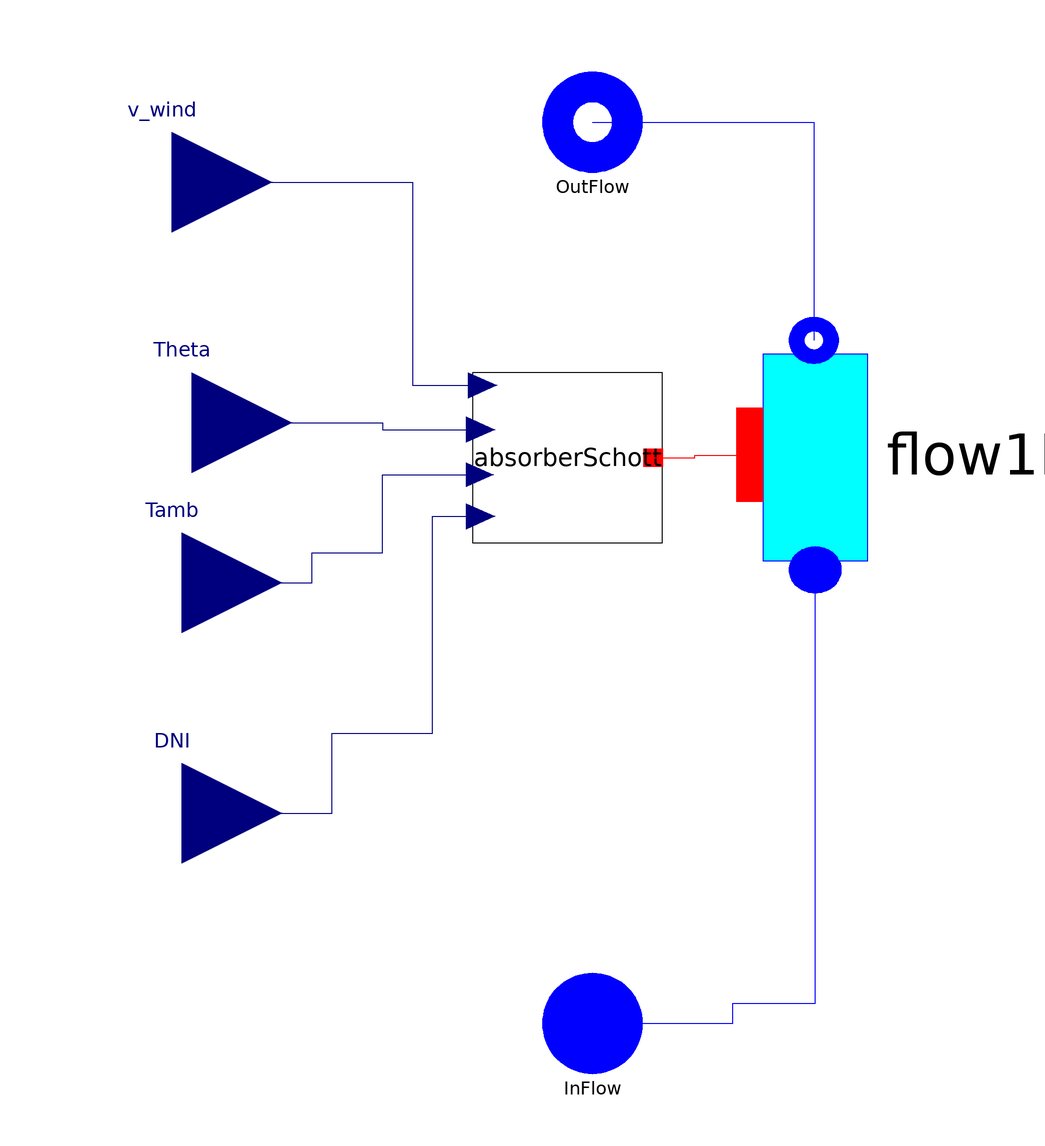

The component connection diagram of the Modelica model below, drawn from its own Placement and Line annotations.

model SolarField_SchottSopo
  "Solar field model with Schott PTR70 or Sopogy solar collector"
replaceable package Medium1 = ThermoCycle.Media.DummyFluid
                                           constrainedby
    Modelica.Media.Interfaces.PartialMedium                                                      annotation (choicesAllMatching = true);

/********************* PARAMETERS *******************************************************************/
constant Real  pi = Modelica.Constants.pi;

/********************* GEOMETRIES *********************/
parameter Integer N(min=1) = 2 "Number of cells per collector";
parameter Integer Ns(min=1) = 1 "Number of Collector in series";
parameter Integer Nt(min=1) = 1 "Number of collectors in parallel";

/*********************  Parameters for convective heat transfer in the fluid *********************/

parameter Modelica.SIunits.CoefficientOfHeatTransfer Unom_l=300
    "if HTtype = LiqVap: heat transfer coefficient, liquid zone" annotation (Dialog(group="Heat transfer", tab="General"));
parameter Modelica.SIunits.CoefficientOfHeatTransfer Unom_tp=700
    "if HTtype = LiqVap: heat transfer coefficient, two-phase zone" annotation (Dialog(group="Heat transfer", tab="General"));
parameter Modelica.SIunits.CoefficientOfHeatTransfer Unom_v=400
    "if HTtype = LiqVap: heat transfer coefficient, vapor zone" annotation (Dialog(group="Heat transfer", tab="General"));
parameter Modelica.SIunits.MassFlowRate Mdotnom "Total nominal Mass flow";
// Fluid initial values
parameter Modelica.SIunits.Temperature Tstart_inlet
    "Temperature of the fluid at the inlet of the collector" annotation (Dialog(tab="Initialization"));
parameter Modelica.SIunits.Temperature Tstart_outlet
    "Temperature of the fluid at the outlet of the collector" annotation (Dialog(tab="Initialization"));

final parameter Modelica.SIunits.Temperature[Ns] Tstart_inlet_collector =  ThermoCycle.Functions.Solar.T_start_inlet(T_start_inlet=Tstart_inlet,T_start_outlet=Tstart_outlet,Ns=Ns);

final parameter Modelica.SIunits.Temperature[Ns] Tstart_outlet_collector = ThermoCycle.Functions.Solar.T_start_outlet(T_start_inlet=Tstart_inlet,T_start_outlet=Tstart_outlet,Ns=Ns);

parameter Modelica.SIunits.Pressure pstart
    "Temperature of the fluid at the inlet of the collector" annotation (Dialog(tab="Initialization"));
/*steady state */
parameter Boolean steadystate_T_fl=false
    "if true, sets the derivative of the fluid Temperature in each cell to zero during Initialization"
                                                                                                      annotation (Dialog(group="Initialization options", tab="Initialization"));
/*********************************   NUMERICAL OPTION  *************************************************************/
  import ThermoCycle.Functions.Enumerations.Discretizations;
 parameter Discretizations Discretization=ThermoCycle.Functions.Enumerations.Discretizations.centr_diff
    "Selection of the spatial discretization scheme"  annotation (Dialog(tab="Numerical options"));
/*Working fluid*/
  parameter Boolean Mdotconst=false
    "Set to yes to assume constant mass flow rate of primary fluid at each node (easier convergence)"
    annotation (Dialog(tab="Numerical options"));
  parameter Boolean max_der=false
    "Set to yes to limit the density derivative of primary fluid during phase transitions"
    annotation (Dialog(tab="Numerical options"));
  parameter Boolean filter_dMdt=false
    "Set to yes to filter dMdt of primary fluid with a first-order filter"
    annotation (Dialog(tab="Numerical options"));
  parameter Real max_drhodt=100
    "Maximum value for the density derivative of primary fluid"
    annotation (Dialog(enable=max_der_wf, tab="Numerical options"));
  parameter Modelica.SIunits.Time TT=1
    "Integration time of the first-order filter"
    annotation (Dialog(enable=filter_dMdt, tab="Numerical options"));

/****************** GEOMETRY  *********************/
inner replaceable parameter
    ThermoCycle.Components.HeatFlow.Walls.SolarAbsorber.Geometry.Schott_SopoNova.BaseGeometry
                                                                                        CollectorGeometry
constrainedby
    ThermoCycle.Components.HeatFlow.Walls.SolarAbsorber.Geometry.Schott_SopoNova.BaseGeometry
                                                                                       annotation (choicesAllMatching=true);

/*************************** HEAT TRANSFER ************************************/
/*Secondary fluid*/
replaceable model FluidHeatTransferModel =
    ThermoCycle.Components.HeatFlow.HeatTransfer.MassFlowDependence
   constrainedby
    ThermoCycle.Components.HeatFlow.HeatTransfer.BaseClasses.PartialHeatTransferZones
                                                                                                      annotation (Dialog(group="Heat transfer", tab="General"),choicesAllMatching=true);

/******************************************  COMPONENTS *********************************************************/

  ThermoCycle.Components.HeatFlow.Walls.SolarAbsorber.AbsSchottSopo[Ns] absorberSchott(each N=N, each geometry=CollectorGeometry)
    annotation (Placement(transformation(extent={{-24,6},{14,40}})));
  Modelica.Blocks.Interfaces.RealInput v_wind
    annotation (Placement(transformation(extent={{-104,58},{-64,98}}),
        iconTransformation(extent={{-16,-16},{16,16}},
        rotation=0,
        origin={-66,98})));
  Modelica.Blocks.Interfaces.RealInput Theta
    annotation (Placement(transformation(extent={{-100,10},{-60,50}}),
        iconTransformation(extent={{-17,-17},{17,17}},
        rotation=0,
        origin={-65,55})));
  Modelica.Blocks.Interfaces.RealInput Tamb
    annotation (Placement(transformation(extent={{-102,-22},{-62,18}}),
        iconTransformation(extent={{-19,-19},{19,19}},
        rotation=0,
        origin={-67,7})));
  Modelica.Blocks.Interfaces.RealInput DNI
    annotation (Placement(transformation(extent={{-102,-68},{-62,-28}}),
        iconTransformation(extent={{-19,-19},{19,19}},
        rotation=0,
        origin={-65,-51})));
  Interfaces.Fluid.FlangeA InFlow( redeclare package Medium = Medium1)
    annotation (Placement(transformation(extent={{-10,-100},{10,-80}}),
        iconTransformation(extent={{30,-112},{50,-92}})));
  Interfaces.Fluid.FlangeB OutFlow( redeclare package Medium = Medium1)
    annotation (Placement(transformation(extent={{-10,80},{10,100}}),
        iconTransformation(extent={{30,108},{50,128}})));
  Components.FluidFlow.Pipes.Flow1Dim[Ns] flow1Dim(redeclare each package
      Medium =                                                                     Medium1,
  redeclare each final model Flow1DimHeatTransferModel =
        FluidHeatTransferModel,
    each N=N,
    each Nt=Nt,
    each A=CollectorGeometry.A_int_t,
    each V=CollectorGeometry.V_tube_int,
    each Mdotnom=Mdotnom,
    each Unom_l=Unom_l,
    each Unom_tp=Unom_tp,
    each Unom_v=Unom_v,
    each pstart=pstart,
    Tstart_inlet=Tstart_inlet_collector,
    Tstart_outlet=Tstart_outlet_collector,
    each Mdotconst=Mdotconst,
    each max_der=max_der,
    each filter_dMdt=filter_dMdt,
    each max_drhodt=max_drhodt,
    each TT=TT,
    each steadystate=steadystate_T_fl,
    each Discretization=Discretization)
                                  annotation (Placement(transformation(
        extent={{-27.5,-31.5},{27.5,31.5}},
        rotation=90,
        origin={44.5,23.5})));
public
 record SummaryBase
   replaceable Arrays T_profile;
   record Arrays
    parameter Integer n;
    parameter Integer Ns;
    Modelica.SIunits.Temperature[Ns,n] T_fluid;
   end Arrays;
   Real Eta_solarCollector "Total efficiency of solar collector";
   Modelica.SIunits.Power Q_htf
      "Total heat through the termal heat transfer fluid flowing in the solar collector";
 end SummaryBase;
 replaceable record SummaryClass = SummaryBase;
 SummaryClass Summary( T_profile( n=N, Ns=Ns,T_fluid = T_fluid_),Eta_solarCollector=Eta_tot,Q_htf = Q_tot);
protected
  Modelica.SIunits.Temperature T_fluid_[Ns,N];
 //,Eta_solarCollector= absorberSchott.Eta_TOT,Philoss = absorberSchott.Phi_loss_ref_m,Q_htf = flow1Dim.Q_tot);
 Real Eta_tot "Total efficiency";
Modelica.SIunits.HeatFlowRate Q_tot
    "Total thermal energy flow on the tube from the sun [W]";
equation
  for i in 1:Ns loop
    for k in 1:N loop
    T_fluid_[i,k] = flow1Dim[i].Cells[k].T;
    end for;
  end for;
Eta_tot = sum(absorberSchott[:].Eta_TOT)/Ns;
Q_tot = sum(flow1Dim[:].Q_tot) "Total power absorbed by the fluid";

//

    for i in 1:Ns loop
     connect(Theta, absorberSchott[i].Theta) annotation (Line(
      points={{-80,30},{-42,30},{-42,28.61},{-22.29,28.61}},
      color={0,0,127},
      smooth=Smooth.None));
           connect(v_wind, absorberSchott[i].v_wind) annotation (Line(
      points={{-84,78},{-36,78},{-36,37.45},{-21.91,37.45}},
      color={0,0,127},
      smooth=Smooth.None));

     connect(absorberSchott[i].wall_int, flow1Dim[i].Wall_int) annotation (Line(
      points={{12.1,23},{20.5,23},{20.5,23.5},{31.375,23.5}},
      color={255,0,0},
      smooth=Smooth.None));
  connect(Tamb, absorberSchott[i].Tamb) annotation (Line(
      points={{-82,-2},{-56,-2},{-56,4},{-42,4},{-42,19.6},{-22.48,19.6}},
      color={0,0,127},
      smooth=Smooth.None));
  connect(DNI, absorberSchott[i].DNI) annotation (Line(
      points={{-82,-48},{-52,-48},{-52,-32},{-32,-32},{-32,11.27},{-22.29,11.27}},
      color={0,0,127},
      smooth=Smooth.None));

    end for;
for i in 1: Ns - 1 loop
  connect(flow1Dim[i].OutFlow,flow1Dim[i+1].InFlow);
end for;

  connect(OutFlow, flow1Dim[Ns].OutFlow) annotation (Line(
      points={{0,90},{44.2375,90},{44.2375,46.4167}},
      color={0,0,255},
      smooth=Smooth.None));
  connect(InFlow, flow1Dim[1].InFlow) annotation (Line(
      points={{0,-90},{28,-90},{28,-86},{44.5,-86},{44.5,0.583333}},
      color={0,0,255},
      smooth=Smooth.None));

                                                                                                      annotation (Dialog(group="Heat transfer", tab="General"),
              Diagram(coordinateSystem(extent={{-80,-100},{100,120}},
          preserveAspectRatio=false),
                      graphics), Icon(coordinateSystem(extent={{-80,-100},{100,
            120}},
          preserveAspectRatio=false), graphics={
          Bitmap(extent={{-96,118},{126,-100}}, fileName=
              "modelica://ThermoCycle/Resources/Images/Avatar_SF.jpg"),
                                          Text(
          extent={{-80,114},{66,90}},
          lineColor={0,0,0},
          fillColor={255,85,85},
          fillPattern=FillPattern.Solid,
          textString="%name"),
        Text(
          extent={{-64,-66},{-34,-76}},
          lineColor={0,0,0},
          textString="DNI"),
        Text(
          extent={{-60,-6},{-34,-14}},
          lineColor={0,0,0},
          textString="Tamb[K]"),
        Text(
          extent={{-72,42},{-22,34}},
          lineColor={0,0,0},
          textString="Theta[rad]"),
        Text(
          extent={{-60,92},{-28,76}},
          lineColor={0,0,0},
          textString="V_wind [m/s]")}),
                                 Documentation(info="<HTML>

<p><big>The <b>SolarField_SchottSopo</b> model is based on the same modeling concept of the <a href=\"modelica://ThermoCycle.Components.Units.Solar.SolarField_Forristal\">SolarField_Forristal</a> model.
 <p><big>In this model the dimensions of the collectors are fixed and the user can choose the configuration of the solar field:
 <ul><li> Nt: Number of collectors in series
 <li> Ns: Number of collectors in parallel
 </ul>
 The dynamic one-dimensional radial energy balance around the heat collector element is based on the Schott test analysis using the  <a href=\"modelica://ThermoCycle.Components.HeatFlow.Walls.SolarAbsorber.AbsSchottSopo\">AbsSchottSopo</a> model.
 </HTML>"));
end SolarField_SchottSopo;